Labelled photos from "refined_rcnn", an image-classification folder in andrewsalim10/tugas_kel_pcdvk. The possible labels are: apple scab, apple black rot, apple cedar apple rust, apple healthy, apple healthy removed.

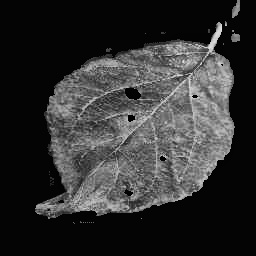
Label: apple cedar apple rust

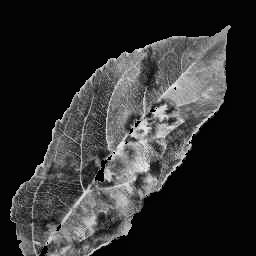
Label: apple scab

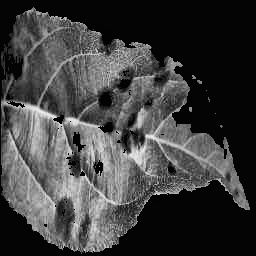
Label: apple scab

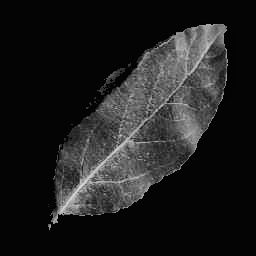
Label: apple healthy

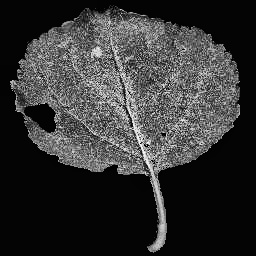
Label: apple black rot

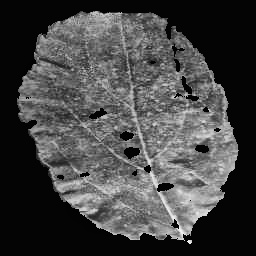
Label: apple cedar apple rust
